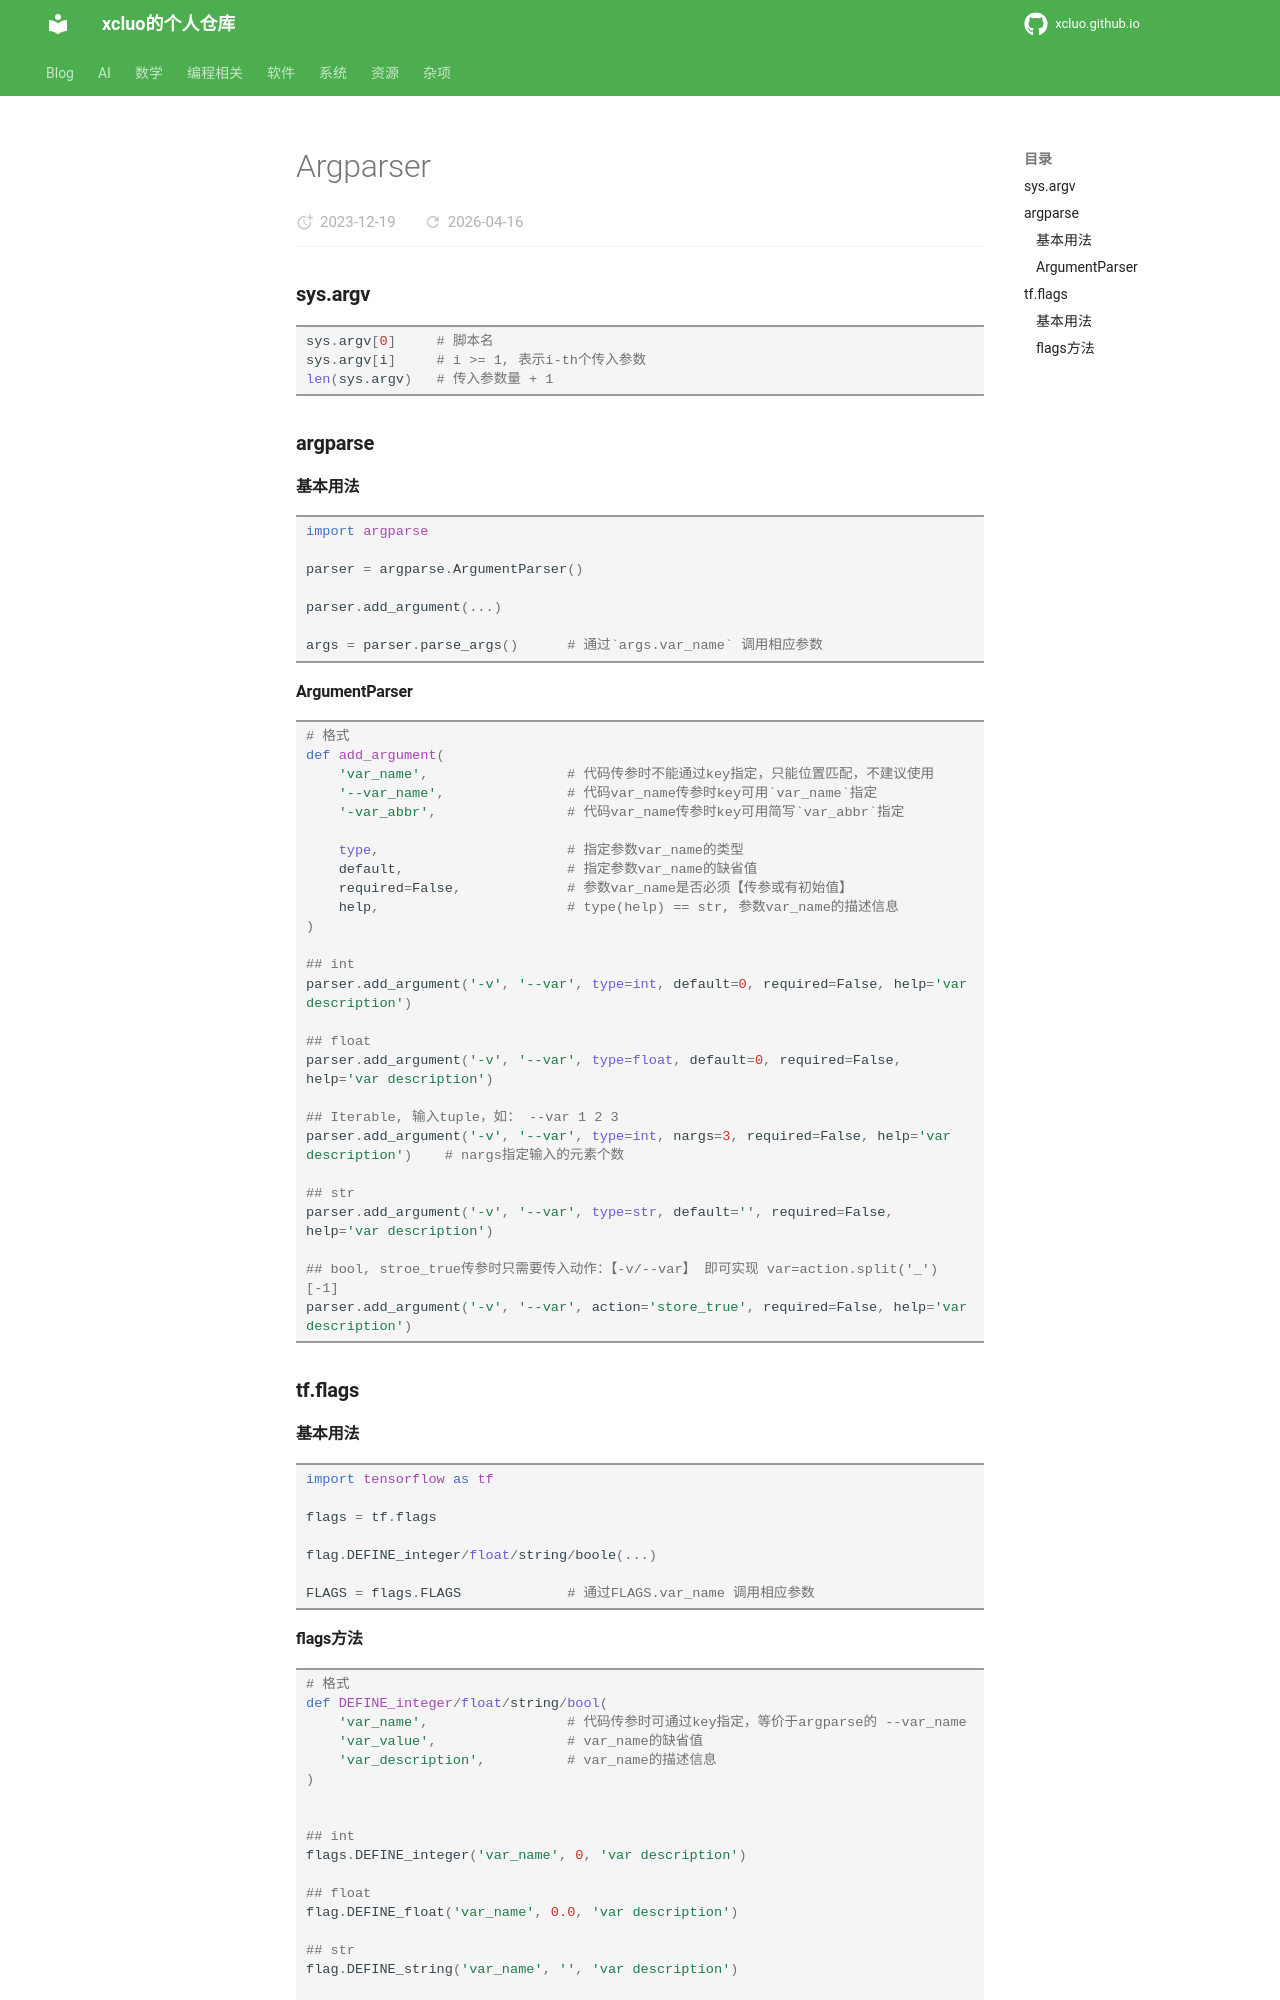

repository: xcluo/xcluo.github.io · page: Programing/Python/libs/argparser.html · generator: mkdocs

### sys.argv

```python
sys.argv[0]     # 脚本名
sys.argv[i]     # i >= 1, 表示i-th个传入参数
len(sys.argv)   # 传入参数量 + 1
```

### argparse

#### 基本用法

```python
import argparse

parser = argparse.ArgumentParser()

parser.add_argument(...)

args = parser.parse_args()      # 通过`args.var_name` 调用相应参数
```

#### ArgumentParser

```python
# 格式
def add_argument(
    'var_name',                 # 代码传参时不能通过key指定，只能位置匹配，不建议使用                                                          
    '--var_name',               # 代码var_name传参时key可用`var_name`指定
    '-var_abbr',                # 代码var_name传参时key可用简写`var_abbr`指定

    type,                       # 指定参数var_name的类型
    default,                    # 指定参数var_name的缺省值
    required=False,             # 参数var_name是否必须【传参或有初始值】
    help,                       # type(help) == str, 参数var_name的描述信息
)

## int
parser.add_argument('-v', '--var', type=int, default=0, required=False, help='var description')

## float
parser.add_argument('-v', '--var', type=float, default=0, required=False, help='var description')

## Iterable, 输入tuple，如： --var 1 2 3
parser.add_argument('-v', '--var', type=int, nargs=3, required=False, help='var description')    # nargs指定输入的元素个数

## str
parser.add_argument('-v', '--var', type=str, default='', required=False, help='var description')

## bool, stroe_true传参时只需要传入动作：【-v/--var】 即可实现 var=action.split('_')[-1]
parser.add_argument('-v', '--var', action='store_true', required=False, help='var description')
```

### tf.flags

#### 基本用法

```python
import tensorflow as tf

flags = tf.flags

flag.DEFINE_integer/float/string/boole(...)

FLAGS = flags.FLAGS             # 通过FLAGS.var_name 调用相应参数
```
